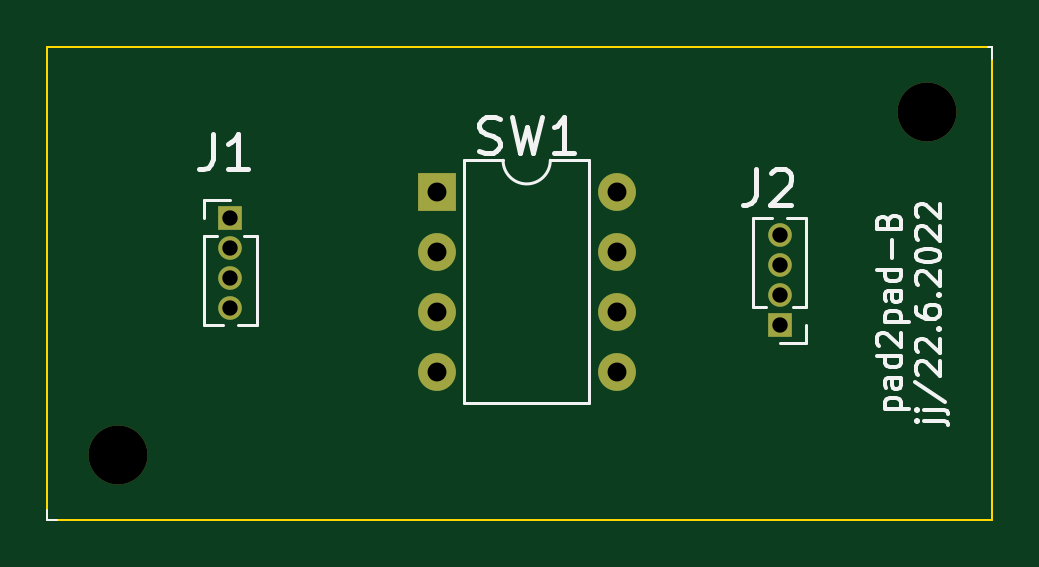
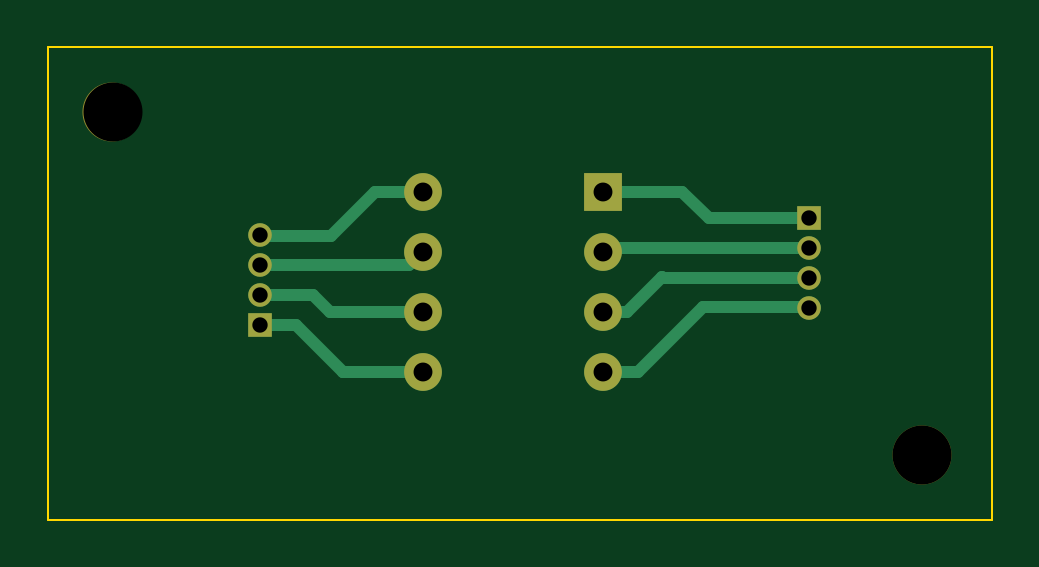
Circuit board: 11 layer files. Board 40.0 x 20.0 mm.
- bottom_copper: dip-B_Cu.gbr (3374 bytes)
- bottom_mask: dip-B_Mask.gbr (1255 bytes)
- paste: dip-B_Paste.gbr (537 bytes)
- bottom_silk: dip-B_SilkS.gbr (538 bytes)
- outline: dip-Edge_Cuts.gbr (701 bytes)
- top_copper: dip-F_Cu.gbr (2036 bytes)
- top_mask: dip-F_Mask.gbr (1255 bytes)
- paste: dip-F_Paste.gbr (537 bytes)
- top_silk: dip-F_SilkS.gbr (8977 bytes)
- drill: dip-NPTH.drl (374 bytes)
- drill: dip-PTH.drl (589 bytes)

=== bottom_copper: dip-B_Cu.gbr ===
G04 #@! TF.GenerationSoftware,KiCad,Pcbnew,5.1.12-84ad8e8a86~92~ubuntu18.04.1*
G04 #@! TF.CreationDate,2022-08-11T13:53:30+03:00*
G04 #@! TF.ProjectId,dip,6469702e-6b69-4636-9164-5f7063625858,B*
G04 #@! TF.SameCoordinates,Original*
G04 #@! TF.FileFunction,Copper,L2,Bot*
G04 #@! TF.FilePolarity,Positive*
%FSLAX46Y46*%
G04 Gerber Fmt 4.6, Leading zero omitted, Abs format (unit mm)*
G04 Created by KiCad (PCBNEW 5.1.12-84ad8e8a86~92~ubuntu18.04.1) date 2022-08-11 13:53:30*
%MOMM*%
%LPD*%
G01*
G04 APERTURE LIST*
G04 #@! TA.AperFunction,ComponentPad*
%ADD10O,1.600000X1.600000*%
G04 #@! TD*
G04 #@! TA.AperFunction,ComponentPad*
%ADD11R,1.600000X1.600000*%
G04 #@! TD*
G04 #@! TA.AperFunction,ComponentPad*
%ADD12O,1.000000X1.000000*%
G04 #@! TD*
G04 #@! TA.AperFunction,ComponentPad*
%ADD13R,1.000000X1.000000*%
G04 #@! TD*
G04 #@! TA.AperFunction,Conductor*
%ADD14C,0.500000*%
G04 #@! TD*
G04 APERTURE END LIST*
D10*
G04 #@! TO.P,SW1,8*
G04 #@! TO.N,Net-(J2-Pad4)*
X24100000Y13880000D03*
G04 #@! TO.P,SW1,4*
G04 #@! TO.N,Net-(J1-Pad4)*
X16480000Y6260000D03*
G04 #@! TO.P,SW1,7*
G04 #@! TO.N,Net-(J2-Pad3)*
X24100000Y11340000D03*
G04 #@! TO.P,SW1,3*
G04 #@! TO.N,Net-(J1-Pad3)*
X16480000Y8800000D03*
G04 #@! TO.P,SW1,6*
G04 #@! TO.N,Net-(J2-Pad2)*
X24100000Y8800000D03*
G04 #@! TO.P,SW1,2*
G04 #@! TO.N,Net-(J1-Pad2)*
X16480000Y11340000D03*
G04 #@! TO.P,SW1,5*
G04 #@! TO.N,Net-(J2-Pad1)*
X24100000Y6260000D03*
D11*
G04 #@! TO.P,SW1,1*
G04 #@! TO.N,Net-(J1-Pad1)*
X16480000Y13880000D03*
G04 #@! TD*
D12*
G04 #@! TO.P,J2,4*
G04 #@! TO.N,Net-(J2-Pad4)*
X31000000Y12060000D03*
G04 #@! TO.P,J2,3*
G04 #@! TO.N,Net-(J2-Pad3)*
X31000000Y10790000D03*
G04 #@! TO.P,J2,2*
G04 #@! TO.N,Net-(J2-Pad2)*
X31000000Y9520000D03*
D13*
G04 #@! TO.P,J2,1*
G04 #@! TO.N,Net-(J2-Pad1)*
X31000000Y8250000D03*
G04 #@! TD*
D12*
G04 #@! TO.P,J1,4*
G04 #@! TO.N,Net-(J1-Pad4)*
X7750000Y8940000D03*
G04 #@! TO.P,J1,3*
G04 #@! TO.N,Net-(J1-Pad3)*
X7750000Y10210000D03*
G04 #@! TO.P,J1,2*
G04 #@! TO.N,Net-(J1-Pad2)*
X7750000Y11480000D03*
D13*
G04 #@! TO.P,J1,1*
G04 #@! TO.N,Net-(J1-Pad1)*
X7750000Y12750000D03*
G04 #@! TD*
D14*
G04 #@! TO.N,Net-(J1-Pad4)*
X12250000Y9000000D02*
X7500000Y9000000D01*
X16480000Y6260000D02*
X14990000Y6260000D01*
X14990000Y6260000D02*
X12250000Y9000000D01*
G04 #@! TO.N,Net-(J1-Pad3)*
X16480000Y8800000D02*
X15450000Y8800000D01*
X15450000Y8800000D02*
X14000000Y10250000D01*
X13960000Y10210000D02*
X14000000Y10250000D01*
X7750000Y10210000D02*
X13960000Y10210000D01*
G04 #@! TO.N,Net-(J1-Pad2)*
X7750000Y11480000D02*
X16480000Y11480000D01*
G04 #@! TO.N,Net-(J1-Pad1)*
X16480000Y13880000D02*
X13130000Y13880000D01*
X13130000Y13880000D02*
X12000000Y12750000D01*
X12000000Y12750000D02*
X7750000Y12750000D01*
G04 #@! TO.N,Net-(J2-Pad4)*
X24100000Y13880000D02*
X26120000Y13880000D01*
X26120000Y13880000D02*
X28000000Y12000000D01*
X28000000Y12000000D02*
X31000000Y12000000D01*
G04 #@! TO.N,Net-(J2-Pad3)*
X31000000Y10790000D02*
X24710000Y10790000D01*
X24710000Y10790000D02*
X24000000Y11500000D01*
G04 #@! TO.N,Net-(J2-Pad2)*
X24100000Y8800000D02*
X28050000Y8800000D01*
X28050000Y8800000D02*
X28750000Y9500000D01*
X28750000Y9500000D02*
X31000000Y9500000D01*
G04 #@! TO.N,Net-(J2-Pad1)*
X31000000Y8250000D02*
X29500000Y8250000D01*
X29500000Y8250000D02*
X27500000Y6250000D01*
X27490000Y6260000D02*
X27500000Y6250000D01*
X24100000Y6260000D02*
X27490000Y6260000D01*
G04 #@! TD*
M02*

=== bottom_mask: dip-B_Mask.gbr ===
G04 #@! TF.GenerationSoftware,KiCad,Pcbnew,5.1.12-84ad8e8a86~92~ubuntu18.04.1*
G04 #@! TF.CreationDate,2022-08-11T13:53:30+03:00*
G04 #@! TF.ProjectId,dip,6469702e-6b69-4636-9164-5f7063625858,B*
G04 #@! TF.SameCoordinates,Original*
G04 #@! TF.FileFunction,Soldermask,Bot*
G04 #@! TF.FilePolarity,Negative*
%FSLAX46Y46*%
G04 Gerber Fmt 4.6, Leading zero omitted, Abs format (unit mm)*
G04 Created by KiCad (PCBNEW 5.1.12-84ad8e8a86~92~ubuntu18.04.1) date 2022-08-11 13:53:30*
%MOMM*%
%LPD*%
G01*
G04 APERTURE LIST*
%ADD10C,2.500000*%
%ADD11O,1.600000X1.600000*%
%ADD12R,1.600000X1.600000*%
%ADD13O,1.000000X1.000000*%
%ADD14R,1.000000X1.000000*%
G04 APERTURE END LIST*
D10*
G04 #@! TO.C,H2*
X37250000Y17250000D03*
G04 #@! TD*
G04 #@! TO.C,H1*
X3000000Y2750000D03*
G04 #@! TD*
D11*
G04 #@! TO.C,SW1*
X24100000Y13880000D03*
X16480000Y6260000D03*
X24100000Y11340000D03*
X16480000Y8800000D03*
X24100000Y8800000D03*
X16480000Y11340000D03*
X24100000Y6260000D03*
D12*
X16480000Y13880000D03*
G04 #@! TD*
D13*
G04 #@! TO.C,J2*
X31000000Y12060000D03*
X31000000Y10790000D03*
X31000000Y9520000D03*
D14*
X31000000Y8250000D03*
G04 #@! TD*
D13*
G04 #@! TO.C,J1*
X7750000Y8940000D03*
X7750000Y10210000D03*
X7750000Y11480000D03*
D14*
X7750000Y12750000D03*
G04 #@! TD*
M02*

=== paste: dip-B_Paste.gbr ===
G04 #@! TF.GenerationSoftware,KiCad,Pcbnew,5.1.12-84ad8e8a86~92~ubuntu18.04.1*
G04 #@! TF.CreationDate,2022-08-11T13:53:30+03:00*
G04 #@! TF.ProjectId,dip,6469702e-6b69-4636-9164-5f7063625858,B*
G04 #@! TF.SameCoordinates,Original*
G04 #@! TF.FileFunction,Paste,Bot*
G04 #@! TF.FilePolarity,Positive*
%FSLAX46Y46*%
G04 Gerber Fmt 4.6, Leading zero omitted, Abs format (unit mm)*
G04 Created by KiCad (PCBNEW 5.1.12-84ad8e8a86~92~ubuntu18.04.1) date 2022-08-11 13:53:30*
%MOMM*%
%LPD*%
G01*
G04 APERTURE LIST*
G04 APERTURE END LIST*
M02*

=== bottom_silk: dip-B_SilkS.gbr ===
G04 #@! TF.GenerationSoftware,KiCad,Pcbnew,5.1.12-84ad8e8a86~92~ubuntu18.04.1*
G04 #@! TF.CreationDate,2022-08-11T13:53:30+03:00*
G04 #@! TF.ProjectId,dip,6469702e-6b69-4636-9164-5f7063625858,B*
G04 #@! TF.SameCoordinates,Original*
G04 #@! TF.FileFunction,Legend,Bot*
G04 #@! TF.FilePolarity,Positive*
%FSLAX46Y46*%
G04 Gerber Fmt 4.6, Leading zero omitted, Abs format (unit mm)*
G04 Created by KiCad (PCBNEW 5.1.12-84ad8e8a86~92~ubuntu18.04.1) date 2022-08-11 13:53:30*
%MOMM*%
%LPD*%
G01*
G04 APERTURE LIST*
G04 APERTURE END LIST*
M02*

=== outline: dip-Edge_Cuts.gbr ===
G04 #@! TF.GenerationSoftware,KiCad,Pcbnew,5.1.12-84ad8e8a86~92~ubuntu18.04.1*
G04 #@! TF.CreationDate,2022-08-11T13:53:30+03:00*
G04 #@! TF.ProjectId,dip,6469702e-6b69-4636-9164-5f7063625858,B*
G04 #@! TF.SameCoordinates,Original*
G04 #@! TF.FileFunction,Profile,NP*
%FSLAX46Y46*%
G04 Gerber Fmt 4.6, Leading zero omitted, Abs format (unit mm)*
G04 Created by KiCad (PCBNEW 5.1.12-84ad8e8a86~92~ubuntu18.04.1) date 2022-08-11 13:53:30*
%MOMM*%
%LPD*%
G01*
G04 APERTURE LIST*
G04 #@! TA.AperFunction,Profile*
%ADD10C,0.100000*%
G04 #@! TD*
G04 APERTURE END LIST*
D10*
X40000000Y20000000D02*
X40000000Y0D01*
X0Y20000000D02*
X40000000Y20000000D01*
X0Y0D02*
X0Y20000000D01*
X40000000Y0D02*
X0Y0D01*
M02*

=== top_copper: dip-F_Cu.gbr ===
G04 #@! TF.GenerationSoftware,KiCad,Pcbnew,5.1.12-84ad8e8a86~92~ubuntu18.04.1*
G04 #@! TF.CreationDate,2022-08-11T13:53:30+03:00*
G04 #@! TF.ProjectId,dip,6469702e-6b69-4636-9164-5f7063625858,B*
G04 #@! TF.SameCoordinates,Original*
G04 #@! TF.FileFunction,Copper,L1,Top*
G04 #@! TF.FilePolarity,Positive*
%FSLAX46Y46*%
G04 Gerber Fmt 4.6, Leading zero omitted, Abs format (unit mm)*
G04 Created by KiCad (PCBNEW 5.1.12-84ad8e8a86~92~ubuntu18.04.1) date 2022-08-11 13:53:30*
%MOMM*%
%LPD*%
G01*
G04 APERTURE LIST*
G04 #@! TA.AperFunction,ComponentPad*
%ADD10O,1.600000X1.600000*%
G04 #@! TD*
G04 #@! TA.AperFunction,ComponentPad*
%ADD11R,1.600000X1.600000*%
G04 #@! TD*
G04 #@! TA.AperFunction,ComponentPad*
%ADD12O,1.000000X1.000000*%
G04 #@! TD*
G04 #@! TA.AperFunction,ComponentPad*
%ADD13R,1.000000X1.000000*%
G04 #@! TD*
G04 APERTURE END LIST*
D10*
G04 #@! TO.P,SW1,8*
G04 #@! TO.N,Net-(J2-Pad4)*
X24100000Y13880000D03*
G04 #@! TO.P,SW1,4*
G04 #@! TO.N,Net-(J1-Pad4)*
X16480000Y6260000D03*
G04 #@! TO.P,SW1,7*
G04 #@! TO.N,Net-(J2-Pad3)*
X24100000Y11340000D03*
G04 #@! TO.P,SW1,3*
G04 #@! TO.N,Net-(J1-Pad3)*
X16480000Y8800000D03*
G04 #@! TO.P,SW1,6*
G04 #@! TO.N,Net-(J2-Pad2)*
X24100000Y8800000D03*
G04 #@! TO.P,SW1,2*
G04 #@! TO.N,Net-(J1-Pad2)*
X16480000Y11340000D03*
G04 #@! TO.P,SW1,5*
G04 #@! TO.N,Net-(J2-Pad1)*
X24100000Y6260000D03*
D11*
G04 #@! TO.P,SW1,1*
G04 #@! TO.N,Net-(J1-Pad1)*
X16480000Y13880000D03*
G04 #@! TD*
D12*
G04 #@! TO.P,J2,4*
G04 #@! TO.N,Net-(J2-Pad4)*
X31000000Y12060000D03*
G04 #@! TO.P,J2,3*
G04 #@! TO.N,Net-(J2-Pad3)*
X31000000Y10790000D03*
G04 #@! TO.P,J2,2*
G04 #@! TO.N,Net-(J2-Pad2)*
X31000000Y9520000D03*
D13*
G04 #@! TO.P,J2,1*
G04 #@! TO.N,Net-(J2-Pad1)*
X31000000Y8250000D03*
G04 #@! TD*
D12*
G04 #@! TO.P,J1,4*
G04 #@! TO.N,Net-(J1-Pad4)*
X7750000Y8940000D03*
G04 #@! TO.P,J1,3*
G04 #@! TO.N,Net-(J1-Pad3)*
X7750000Y10210000D03*
G04 #@! TO.P,J1,2*
G04 #@! TO.N,Net-(J1-Pad2)*
X7750000Y11480000D03*
D13*
G04 #@! TO.P,J1,1*
G04 #@! TO.N,Net-(J1-Pad1)*
X7750000Y12750000D03*
G04 #@! TD*
M02*

=== top_mask: dip-F_Mask.gbr ===
G04 #@! TF.GenerationSoftware,KiCad,Pcbnew,5.1.12-84ad8e8a86~92~ubuntu18.04.1*
G04 #@! TF.CreationDate,2022-08-11T13:53:30+03:00*
G04 #@! TF.ProjectId,dip,6469702e-6b69-4636-9164-5f7063625858,B*
G04 #@! TF.SameCoordinates,Original*
G04 #@! TF.FileFunction,Soldermask,Top*
G04 #@! TF.FilePolarity,Negative*
%FSLAX46Y46*%
G04 Gerber Fmt 4.6, Leading zero omitted, Abs format (unit mm)*
G04 Created by KiCad (PCBNEW 5.1.12-84ad8e8a86~92~ubuntu18.04.1) date 2022-08-11 13:53:30*
%MOMM*%
%LPD*%
G01*
G04 APERTURE LIST*
%ADD10C,2.500000*%
%ADD11O,1.600000X1.600000*%
%ADD12R,1.600000X1.600000*%
%ADD13O,1.000000X1.000000*%
%ADD14R,1.000000X1.000000*%
G04 APERTURE END LIST*
D10*
G04 #@! TO.C,H2*
X37250000Y17250000D03*
G04 #@! TD*
G04 #@! TO.C,H1*
X3000000Y2750000D03*
G04 #@! TD*
D11*
G04 #@! TO.C,SW1*
X24100000Y13880000D03*
X16480000Y6260000D03*
X24100000Y11340000D03*
X16480000Y8800000D03*
X24100000Y8800000D03*
X16480000Y11340000D03*
X24100000Y6260000D03*
D12*
X16480000Y13880000D03*
G04 #@! TD*
D13*
G04 #@! TO.C,J2*
X31000000Y12060000D03*
X31000000Y10790000D03*
X31000000Y9520000D03*
D14*
X31000000Y8250000D03*
G04 #@! TD*
D13*
G04 #@! TO.C,J1*
X7750000Y8940000D03*
X7750000Y10210000D03*
X7750000Y11480000D03*
D14*
X7750000Y12750000D03*
G04 #@! TD*
M02*

=== paste: dip-F_Paste.gbr ===
G04 #@! TF.GenerationSoftware,KiCad,Pcbnew,5.1.12-84ad8e8a86~92~ubuntu18.04.1*
G04 #@! TF.CreationDate,2022-08-11T13:53:30+03:00*
G04 #@! TF.ProjectId,dip,6469702e-6b69-4636-9164-5f7063625858,B*
G04 #@! TF.SameCoordinates,Original*
G04 #@! TF.FileFunction,Paste,Top*
G04 #@! TF.FilePolarity,Positive*
%FSLAX46Y46*%
G04 Gerber Fmt 4.6, Leading zero omitted, Abs format (unit mm)*
G04 Created by KiCad (PCBNEW 5.1.12-84ad8e8a86~92~ubuntu18.04.1) date 2022-08-11 13:53:30*
%MOMM*%
%LPD*%
G01*
G04 APERTURE LIST*
G04 APERTURE END LIST*
M02*

=== top_silk: dip-F_SilkS.gbr (8977 bytes, source omitted) ===
=== drill: dip-NPTH.drl ===
M48
; DRILL file {KiCad 5.1.12-84ad8e8a86~92~ubuntu18.04.1} date to 11. elokuuta [number-redacted]
; FORMAT={-:-/ absolute / inch / decimal}
; #@! TF.CreationDate,2022-08-11T13:53:34+03:00
; #@! TF.GenerationSoftware,Kicad,Pcbnew,5.1.12-84ad8e8a86~92~ubuntu18.04.1
; #@! TF.FileFunction,NonPlated,1,2,NPTH
FMAT,2
INCH
T1C0.0984
%
G90
G05
T1
X0.1181Y0.1083
X1.4665Y0.6791
T0
M30

=== drill: dip-PTH.drl ===
M48
; DRILL file {KiCad 5.1.12-84ad8e8a86~92~ubuntu18.04.1} date to 11. elokuuta [number-redacted]
; FORMAT={-:-/ absolute / inch / decimal}
; #@! TF.CreationDate,2022-08-11T13:53:34+03:00
; #@! TF.GenerationSoftware,Kicad,Pcbnew,5.1.12-84ad8e8a86~92~ubuntu18.04.1
; #@! TF.FileFunction,Plated,1,2,PTH
FMAT,2
INCH
T1C0.0256
T2C0.0315
%
G90
G05
T1
X0.3051Y0.502
X0.3051Y0.452
X0.3051Y0.402
X0.3051Y0.352
X1.2205Y0.4748
X1.2205Y0.4248
X1.2205Y0.3748
X1.2205Y0.3248
T2
X0.6488Y0.5465
X0.6488Y0.4465
X0.6488Y0.3465
X0.6488Y0.2465
X0.9488Y0.5465
X0.9488Y0.4465
X0.9488Y0.3465
X0.9488Y0.2465
T0
M30

